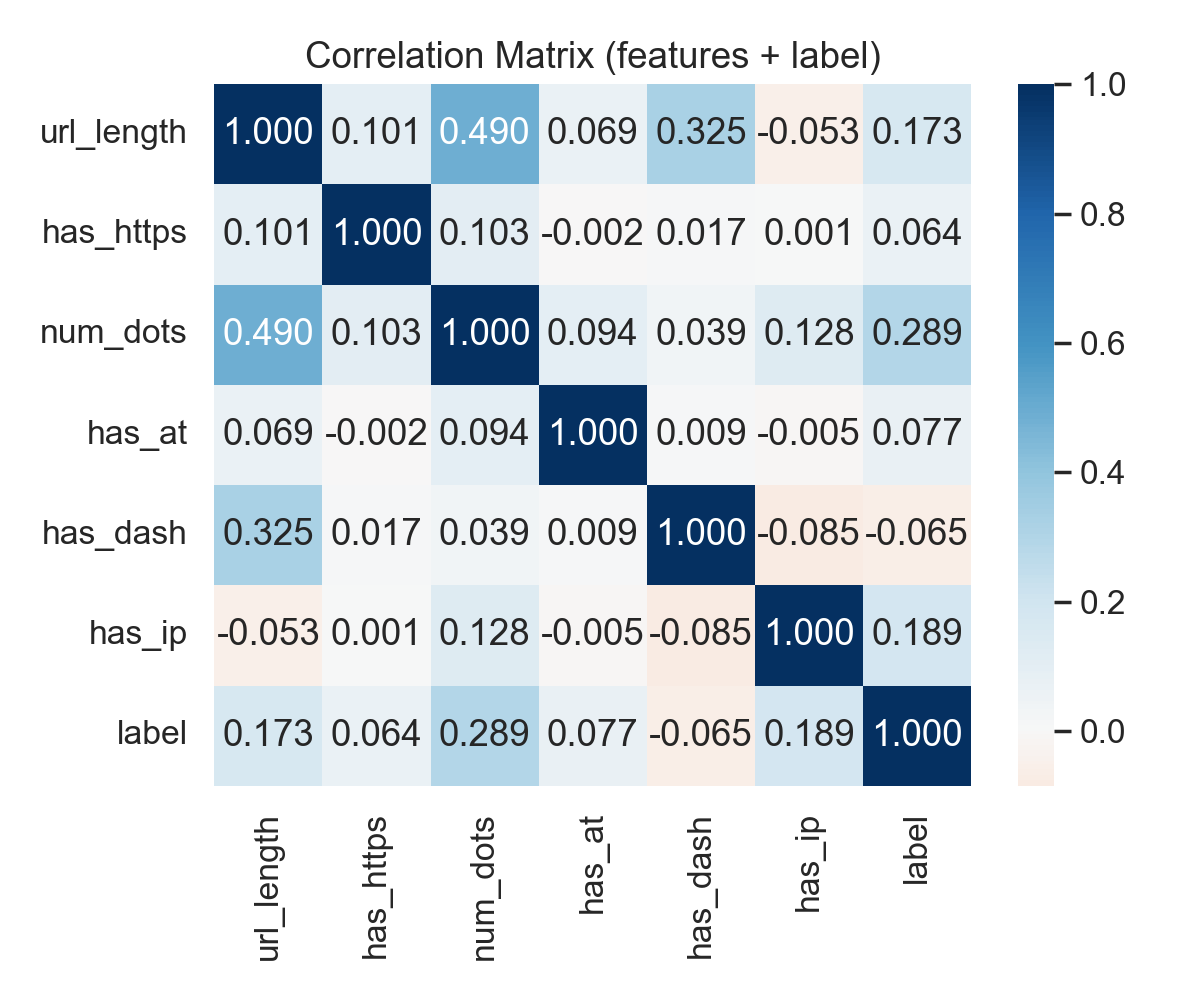

The file beside this chart, header and first rows:
, url_length, has_https, num_dots, has_at, has_dash, has_ip, label
url_length, 1.0, 0.101, 0.4903, 0.06948, 0.3254, -0.05343, 0.1727
has_https, 0.101, 1.0, 0.1034, -0.002396, 0.01668, 0.0006786, 0.0637
num_dots, 0.4903, 0.1034, 1.0, 0.09416, 0.03901, 0.1284, 0.2892
has_at, 0.06948, -0.002396, 0.09416, 1.0, 0.008639, -0.004642, 0.07697
has_dash, 0.3254, 0.01668, 0.03901, 0.008639, 1.0, -0.08478, -0.06525
has_ip, -0.05343, 0.0006786, 0.1284, -0.004642, -0.08478, 1.0, 0.1889
label, 0.1727, 0.0637, 0.2892, 0.07697, -0.06525, 0.1889, 1.0
